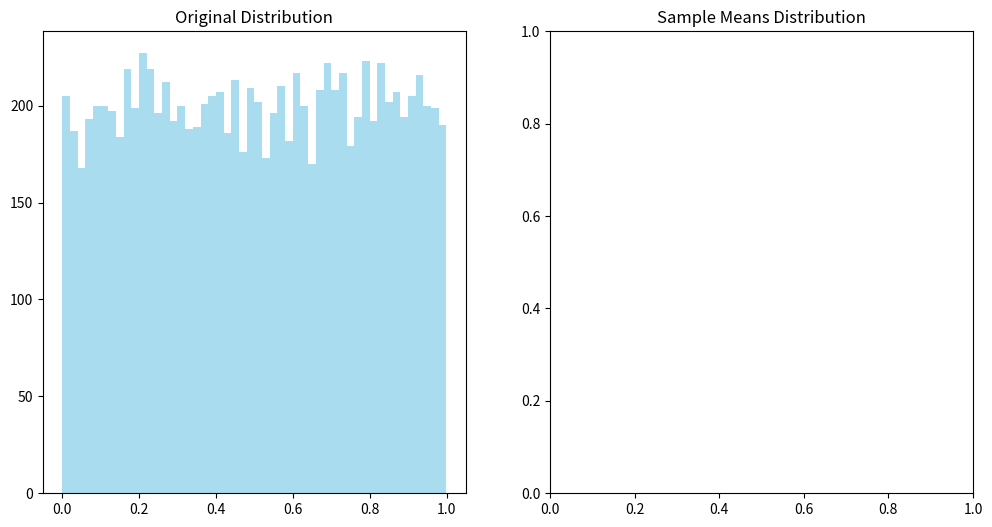

Source code (Python):
import numpy as np
import matplotlib.pyplot as plt
from matplotlib.animation import FuncAnimation

def generate_sample_means(distribution, sample_size, num_samples):
    sample_means = []
    for _ in range(num_samples):
        if distribution == "uniform":
            sample = np.random.uniform(0, 1, sample_size)
        elif distribution == "exponential":
            sample = np.random.exponential(1, sample_size)
        elif distribution == "binomial":
            sample = np.random.binomial(10, 0.5, sample_size)
        sample_means.append(np.mean(sample))
    return sample_means


def animate_clt(distribution, max_sample_size, num_samples):
    fig, ax = plt.subplots(1, 2, figsize=(12, 6))
    ax[0].set_title("Original Distribution")
    ax[1].set_title("Sample Means Distribution")
    
    if distribution == "uniform":
        data = np.random.uniform(0, 1, 10000)
    elif distribution == "exponential":
        data = np.random.exponential(1, 10000)
    elif distribution == "binomial":
        data = np.random.binomial(10, 0.5, 10000)
    ax[0].hist(data, bins=50, color="skyblue", alpha=0.7)
    
    def update(frame):
        ax[1].clear()
        sample_means = generate_sample_means(distribution, frame + 1, num_samples)
        ax[1].hist(sample_means, bins=50, color="orange", alpha=0.7)
        ax[1].set_title(f"Sample Size: {frame + 1}")

    anim = FuncAnimation(fig, update, frames=max_sample_size, interval=300)
    plt.show()

distribution = "uniform"  # Choose "uniform", "exponential", or "binomial"
max_sample_size = 1000
num_samples = 10000

animate_clt(distribution, max_sample_size, num_samples)
